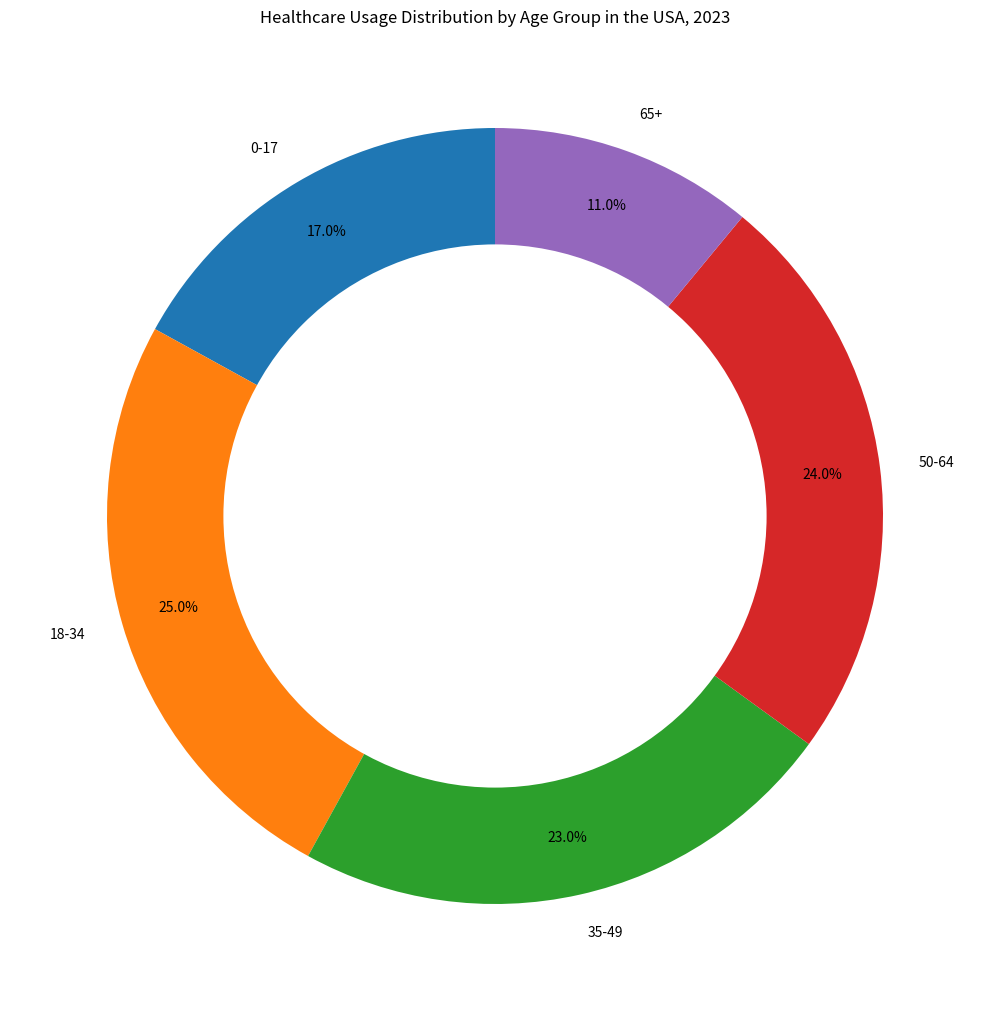

Generate this figure with matplotlib: (Note: this script raises an exception after producing the figure.)

import matplotlib.pyplot as plt
import numpy as np

labels = ["0-17","18-34","35-49","50-64","65+"]
sizes = [17,25,23,24,11]

plt.figure(figsize=(10,10))
plt.subplot()

plt.pie(sizes, labels=labels, autopct='%1.1f%%',startangle=90,pctdistance=0.85)

centre_circle = plt.Circle((0, 0), 0.70, fc='white')
fig = plt.gcf()
fig.gca().add_artist(centre_circle)

plt.tight_layout()
plt.title("Healthcare Usage Distribution by Age Group in the USA, 2023")

plt.savefig("pie chart/png/444.png",bbox_inches="tight")
plt.clf()
